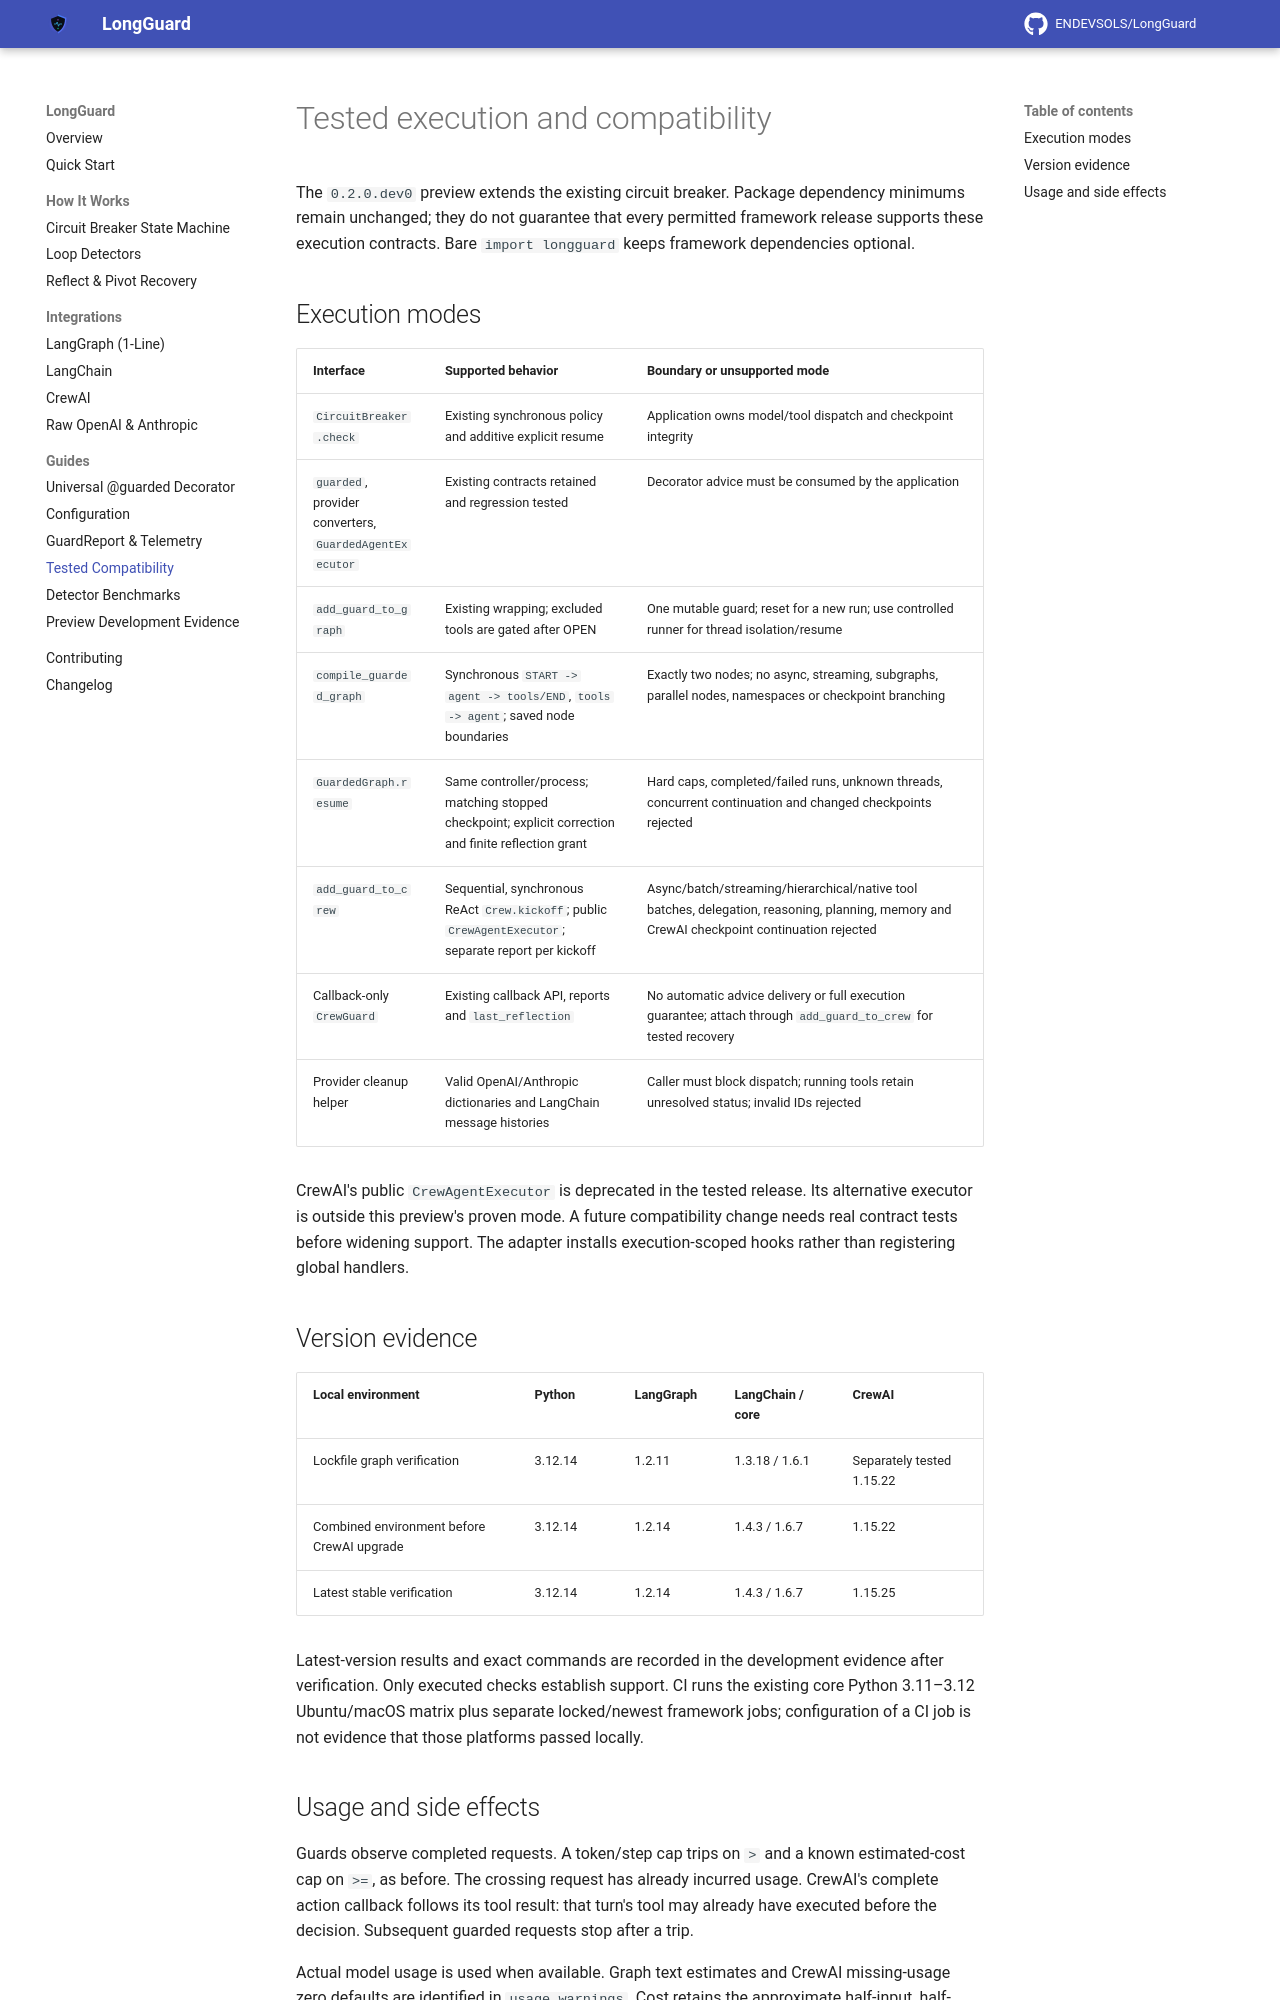

repository: Abdullahbinmushtaq/LongGuard · page: guides/compatibility/index.html · generator: mkdocs

# Tested execution and compatibility

The `0.2.0.dev0` preview extends the existing circuit breaker. Package dependency minimums
remain unchanged; they do not guarantee that every permitted framework release supports
these execution contracts. Bare `import longguard` keeps framework dependencies optional.

## Execution modes

| Interface | Supported behavior | Boundary or unsupported mode |
|---|---|---|
| `CircuitBreaker.check` | Existing synchronous policy and additive explicit resume | Application owns model/tool dispatch and checkpoint integrity |
| `guarded`, provider converters, `GuardedAgentExecutor` | Existing contracts retained and regression tested | Decorator advice must be consumed by the application |
| `add_guard_to_graph` | Existing wrapping; excluded tools are gated after OPEN | One mutable guard; reset for a new run; use controlled runner for thread isolation/resume |
| `compile_guarded_graph` | Synchronous `START -> agent -> tools/END`, `tools -> agent`; saved node boundaries | Exactly two nodes; no async, streaming, subgraphs, parallel nodes, namespaces or checkpoint branching |
| `GuardedGraph.resume` | Same controller/process; matching stopped checkpoint; explicit correction and finite reflection grant | Hard caps, completed/failed runs, unknown threads, concurrent continuation and changed checkpoints rejected |
| `add_guard_to_crew` | Sequential, synchronous ReAct `Crew.kickoff`; public `CrewAgentExecutor`; separate report per kickoff | Async/batch/streaming/hierarchical/native tool batches, delegation, reasoning, planning, memory and CrewAI checkpoint continuation rejected |
| Callback-only `CrewGuard` | Existing callback API, reports and `last_reflection` | No automatic advice delivery or full execution guarantee; attach through `add_guard_to_crew` for tested recovery |
| Provider cleanup helper | Valid OpenAI/Anthropic dictionaries and LangChain message histories | Caller must block dispatch; running tools retain unresolved status; invalid IDs rejected |

CrewAI's public `CrewAgentExecutor` is deprecated in the tested release. Its alternative
executor is outside this preview's proven mode. A future compatibility change needs real
contract tests before widening support. The adapter installs execution-scoped hooks rather
than registering global handlers.

## Version evidence

| Local environment | Python | LangGraph | LangChain / core | CrewAI |
|---|---|---|---|---|
| Lockfile graph verification | 3.12.14 | 1.2.11 | 1.3.18 / 1.6.1 | Separately tested 1.15.22 |
| Combined environment before CrewAI upgrade | 3.12.14 | 1.2.14 | 1.4.3 / 1.6.7 | 1.15.22 |
| Latest stable verification | 3.12.14 | 1.2.14 | 1.4.3 / 1.6.7 | 1.15.25 |

Latest-version results and exact commands are recorded in the development evidence after
verification. Only executed checks establish support. CI runs the existing core Python
3.11–3.12 Ubuntu/macOS matrix plus separate locked/newest framework jobs; configuration
of a CI job is not evidence that those platforms passed locally.
